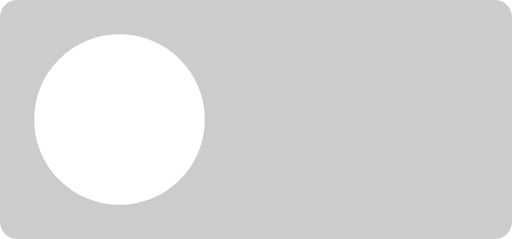
t = 0.00 s
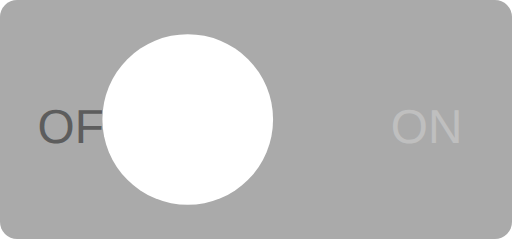
t = 0.13 s
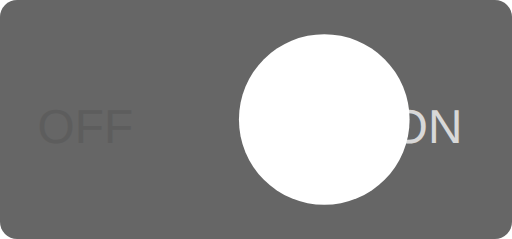
t = 0.38 s
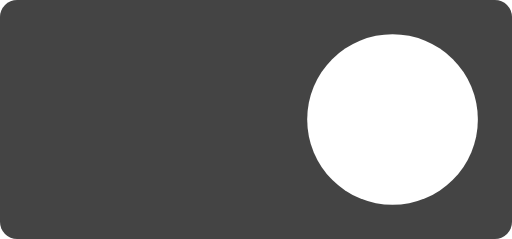
t = 0.50 s
t = 0.63 s: frame unchanged from t = 0.38 s, image omitted
t = 0.88 s: frame unchanged from t = 0.13 s, image omitted

The animated SVG that drew these frames (rendered in a browser with its animation timeline set to each time). Animation: 4 SMIL elements (animate=4); one cycle of 1.00 s, repeats indefinitely.

<svg width="150" height="70" viewBox="0 0 150 70" xmlns="http://www.w3.org/2000/svg">
    <!-- Background shape -->
    <rect x="0" y="0" width="150" height="70" rx="5" ry="5" fill="#CCCCCC">
        <animate attributeName="fill" values="#CCCCCC;#444444;#CCCCCC" dur="1s" repeatCount="indefinite"/>
    </rect>

    <!-- Left Label -->
    <text x="25" y="42" font-size="14" fill="#444444" font-family="Arial" text-anchor="middle">
        OFF
        <animate attributeName="opacity" values="1;0;1" dur="1s" repeatCount="indefinite"/>
    </text>

    <!-- Right Label -->
    <text x="125" y="42" font-size="14" fill="#FFFFFF" font-family="Arial" text-anchor="middle">
        ON
        <animate attributeName="opacity" values="0;1;0" dur="1s" repeatCount="indefinite"/>
    </text>

    <!-- Knob -->
    <circle cx="35" cy="35" r="25" fill="#FFFFFF">
        <animate attributeName="cx" values="35;115;35" dur="1s" repeatCount="indefinite"/>
    </circle>
</svg>
